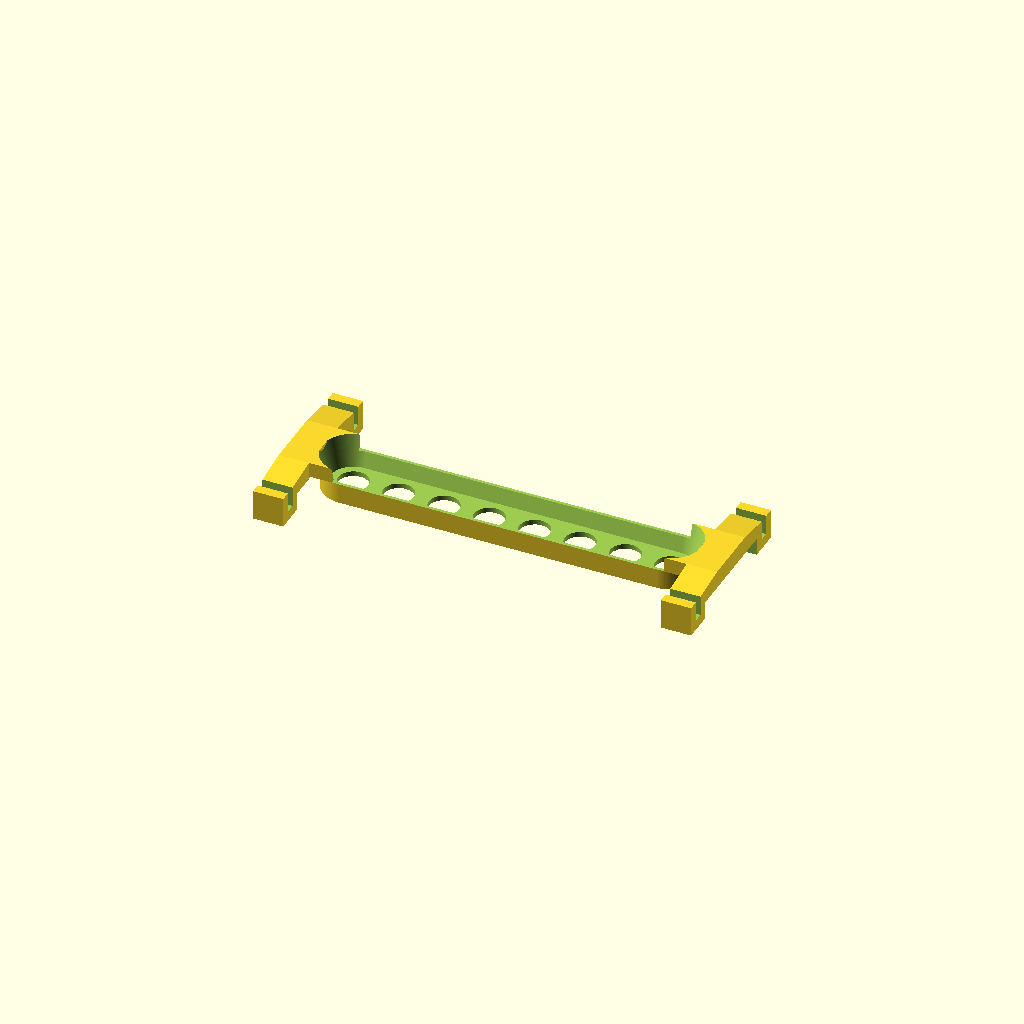
Cell 1 — every parameter at its default value.
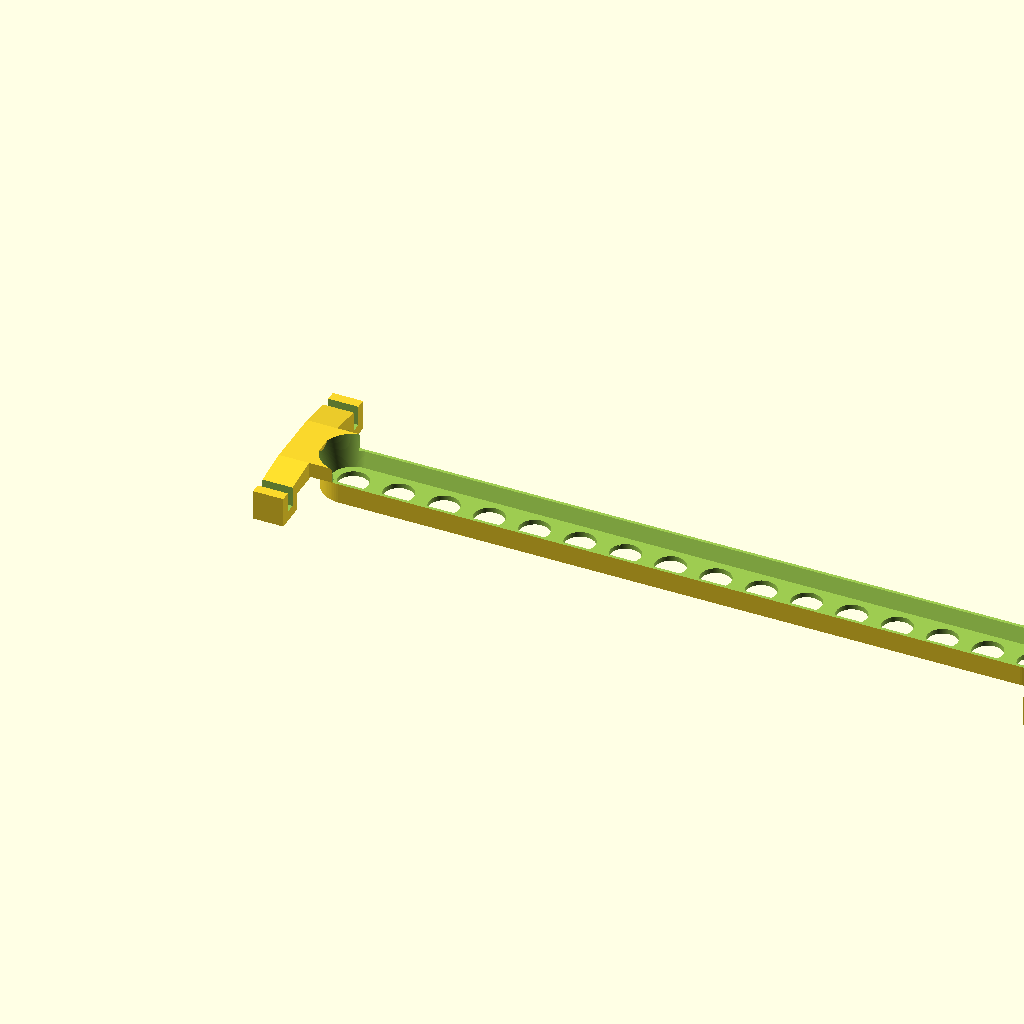
Cell 2: n_ch = 16 (everything else at default).
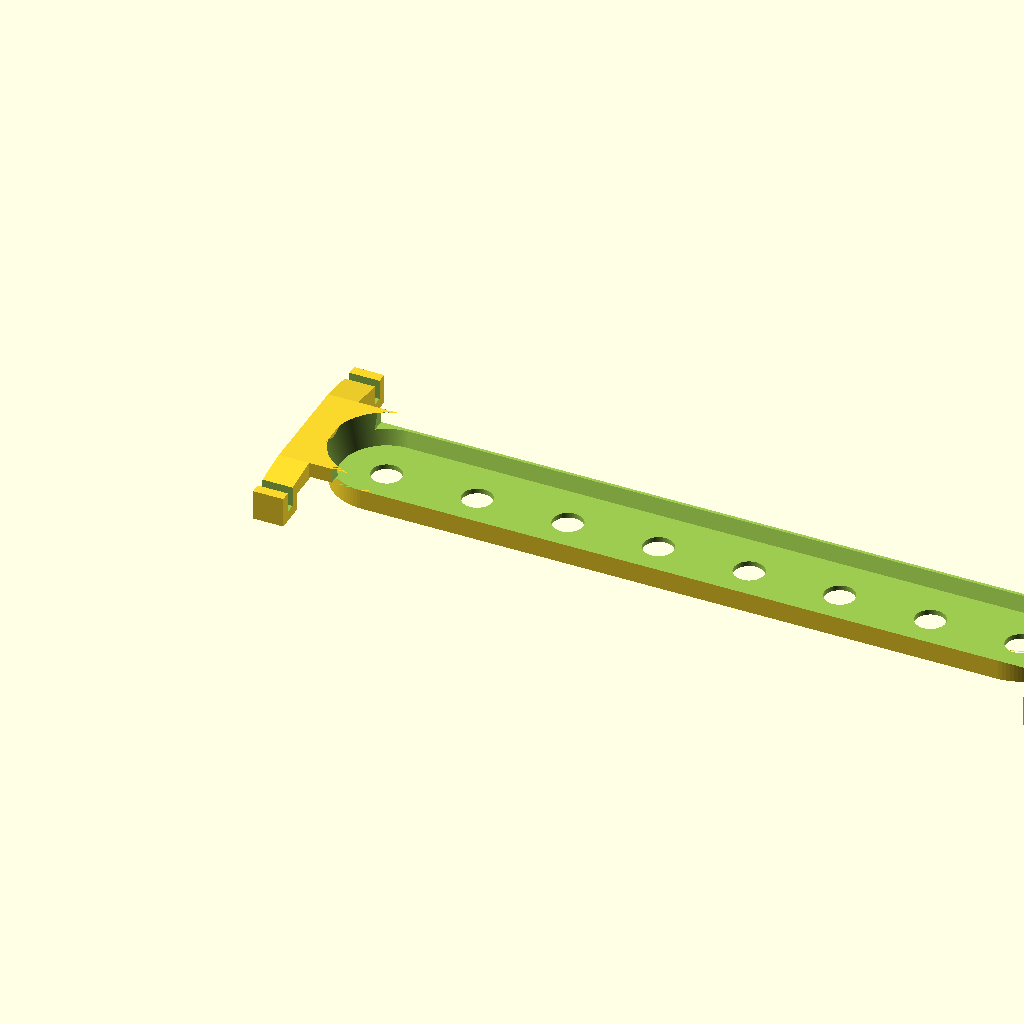
Cell 3: g_l = 18 (everything else at default).
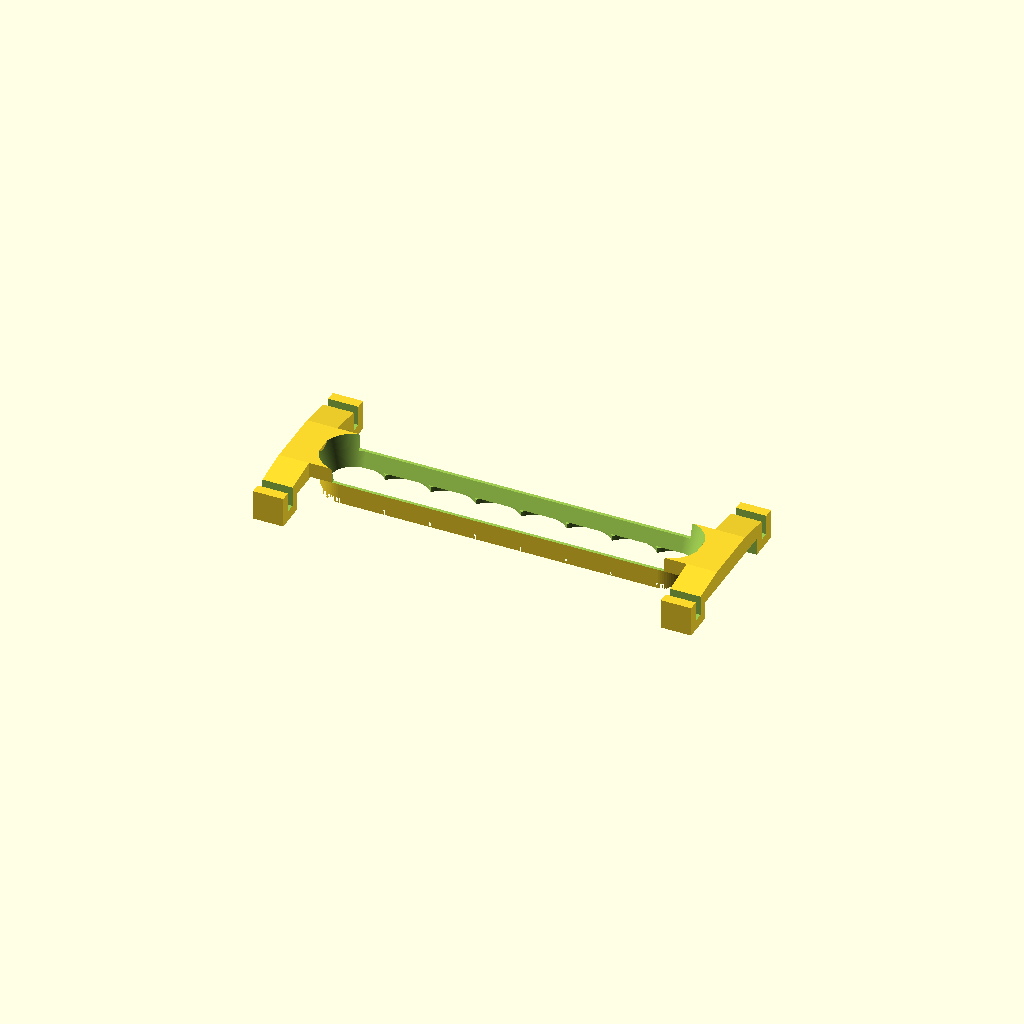
Cell 4: p_d = 12 (everything else at default).
All cells are drawn from one camera (rotation 55°, 0°, 25°, orthographic, colour scheme Cornfield), so only the parameter changes between them.
Source of the model, vana_pipette_head_plate.scad:
use<round_corners.scad>;

$fn = 180;
eps =  0.01;
tol = 0.25;

// number of channels
n_ch = 8;

// std grid parameters
g_l = 9;

// pipette parameters
// diameter of the filter tips
p_d = 6;
// diameter of the plate corners
p_D = 9;
// x border offset
p_bo = 3;

//dimension
p_x = n_ch*g_l+p_bo;
p_y = g_l +p_bo;
p_b = 1;
p_h = 3;
p_z = p_b+p_h;
// conicity of the inner cut
p_c = 0.5;

// upper connector parameters
// connector offset
c_xo = 6;
c_x = 6;
c_yo = 5;
c_y = 6;
c_h = 3;
c_z = 6;


// rubber hook parameters
rh_wt = 1.5;
rh_a = 2;
/*
// rubber hook parameters
// wall thickness
rh_wt = 1.5;
rh_D = 4;
rh_d = 2;
// height of upper part
rh_h = 2;
// 
rh_o = 3;
// side wings offset from border
rh_so = 1;
rh_sh = 2;
// side wings width
rh_s = rh_so+rh_o;
*/

module pipette_head_plate()
{
    difference()
    {
        // main geometry
        union()
        {
            // main shape
            round_cube(x=p_x,y=p_y,z=p_z,d=p_y);
            
            // upper connectors
            translate([-c_xo,0,p_z])
                cube([p_x+2*c_xo,p_y,c_h]);
            
        }
        
        // main conical workspace hole
        hull()
        {
            _d = p_y-p_bo;
            translate([p_y/2,p_y/2,p_b])
                cylinder(h=p_h+c_h+eps,d1=_d,d2=p_y+p_c);
            translate([p_x-p_y/2,p_y/2,p_b])
                cylinder(h=p_h+c_h+eps,d1=_d,d2=p_y+p_c);
        }
        
        // removing upper connector in the middle
        translate([p_D/2,-eps,p_z])
            cube([p_x-p_D,p_y+2*eps,p_h]);
        
        // holes for pipette tips
        x_off = (p_x-n_ch*g_l)/2;
        ho_y = g_l/2+p_bo/2;
        for(i=[0:n_ch-1])
        {
            ho_x = x_off+g_l/2+i*g_l;
            translate([ho_x,ho_y,-eps])
            cylinder(h=p_b+2*eps, d=p_d);
        }
    }
    
    // adding hooks
    translate([c_x-c_xo,p_y/2,0])
        rubber_hook();
    translate([p_x+c_xo,p_y/2,0])
        rubber_hook();
}

pipette_head_plate();

module rubber_hook()
{
    _x = c_x;
    _y = p_y+2*c_y+2*c_yo;
    _z = c_z;
    
    translate([-_x,-_y/2,0]) difference()
    {
        // main shape
        union()
        {
            // main block
            cube([_x, _y, _z]);
            
            hull()
            {
                // connecting to upper part
                translate([0,(_y-p_y)/2,_z]) cube([_x,p_y,1]);
                translate([0,2*rh_a,0]) cube([_x,_y-4*rh_a,_z]);
            }
            
        }
        // lower hook
        translate([-eps,rh_a,_z-2*rh_a+eps])
            cube([_x+2*eps,rh_a,2*rh_a+eps]);
        // further hook
        translate([-eps,_y-2*rh_a,_z-2*rh_a+eps])
            cube([_x+2*eps,+rh_a,2*rh_a+eps]);
        
        // lower cut
        translate([-eps,(_y-p_y-2*c_yo)/2,-eps])
            cube([_x+2*eps, p_y+2*c_yo, p_z-0.5]);
        
    }
}

//rubber_hook();

/*
module rubber_hook(t=2, off=4)
{
    // left part
    translate([-rh_D-off/2,-eps,0]) cube([rh_D,rh_d+2*eps,t]);
    translate([-rh_D-off/2,rh_d,0]) cube([rh_d,rh_d,t]);
    
    // right part
    translate([+off/2,-eps,0]) cube([rh_D,rh_d+2*eps,t]);
    translate([rh_D-rh_d+off/2,rh_d,0]) cube([rh_d,rh_d,t]);
    
}

//rubber_hook();


module pipette_head_plate()
{
    difference()
    {        
        // main geometry
        union()
        {
            round_cube(x=p_x,y=p_y,z=p_z+b_h,d=p_y);
            // border for the rubber bands
            hull()
            {
                translate([0,-rh_s,p_z+b_h+rh_sh])
                    round_cube(x=p_x, y=p_y+2*rh_s,z=rh_h,d=p_y);
                // suppport for rubber band
                translate([0,0,p_z+b_h])
                    round_cube(x=p_x,y=p_y,z=rh_sh,d=p_y);
            }
        }
        
        // workspace hole
        hull()
        {
            _d = p_y-2*rh_wt;
            translate([p_y/2,p_y/2,p_z])
                cylinder(h=_d+b_h,d1=_d,d2=p_y+p_c);
            translate([p_x-p_y/2,p_y/2,p_z])
                cylinder(h=_d+b_h,d1=_d,d2=p_y+p_c);
        }
                  
        // holes for pipette tips
        x_off = (p_x-n_ch*p_l)/2;
        ho_y = p_l/2+1.5;
        for(i=[0:n_ch-1])
        {
            ho_x = x_off+p_l/2+i*p_l;
            translate([ho_x,ho_y,-eps])
            cylinder(h=p_z+2*eps, d=p_d);
        }
        
        // rubberband holes
        for(i=[0:2])
        {
            x_i = 2*p_l + 1.5 + i*18;
            // upper hooks
            translate([x_i,p_y,p_z+b_h-eps])
                rubber_hook(t=rh_h+rh_sh+2*eps, off=8);
            // lower hooks
            translate([x_i,0,p_z+b_h-eps]) rotate([0,0,180])
                rubber_hook(t=rh_h+rh_sh+2*eps, off=8);
        }
    }
}

pipette_head_plate();


*/
Parameter table extracted from the source (name, type, default, range or options):
eps: number, default 0.01
tol: number, default 0.25
n_ch: number, default 8
g_l: number, default 9
p_d: number, default 6
p_D: number, default 9
p_bo: number, default 3
p_b: number, default 1
p_h: number, default 3
p_c: number, default 0.5
c_xo: number, default 6
c_x: number, default 6
c_yo: number, default 5
c_y: number, default 6
c_h: number, default 3
c_z: number, default 6
rh_wt: number, default 1.5
rh_a: number, default 2
